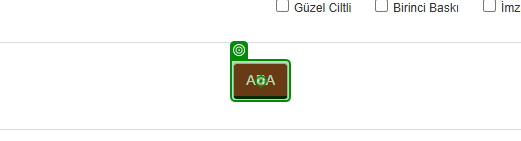
Task: Robotic Enterprise Framework
Workflow: SearchBooks

Step 1: click

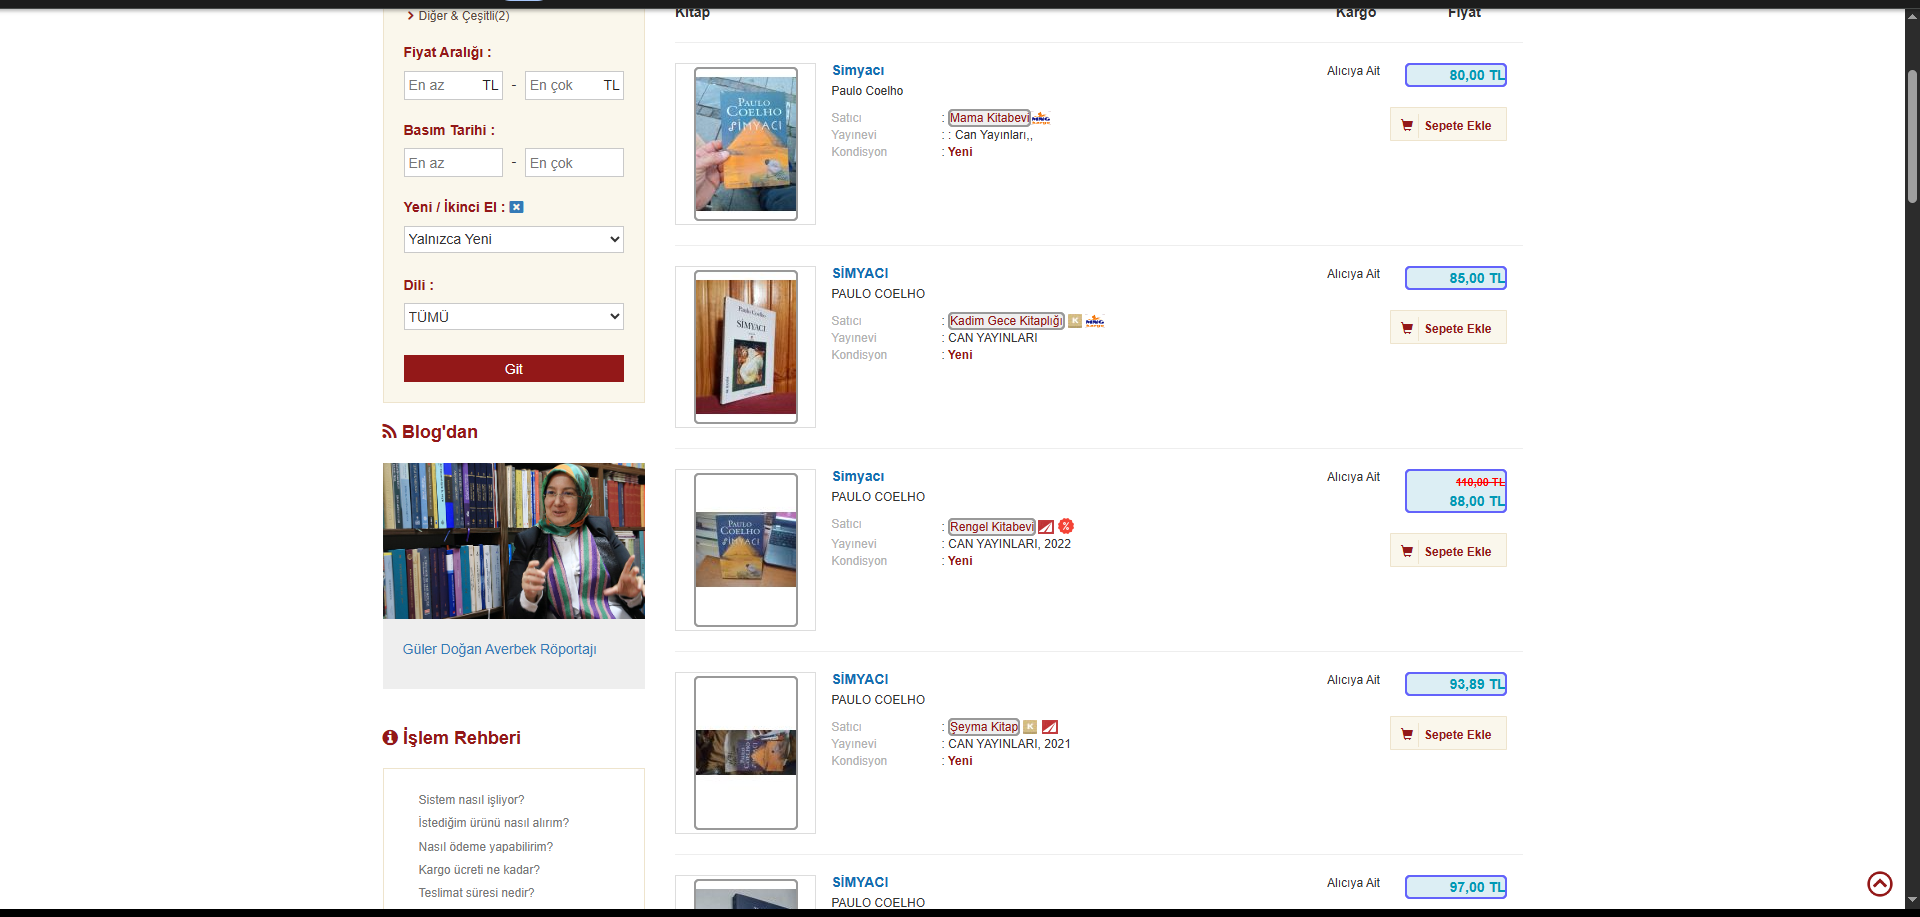
Step 2: get-text

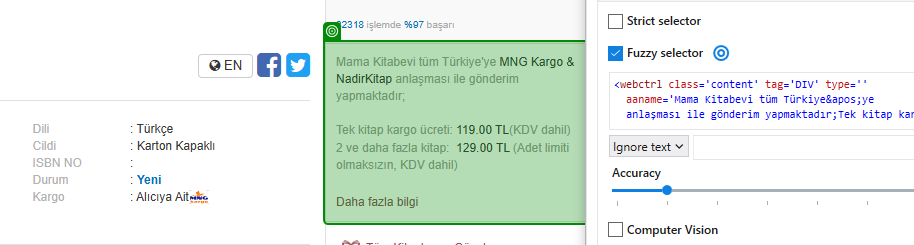
Step 3: get-text from 'Mama Kitabevi tüm Türki…'